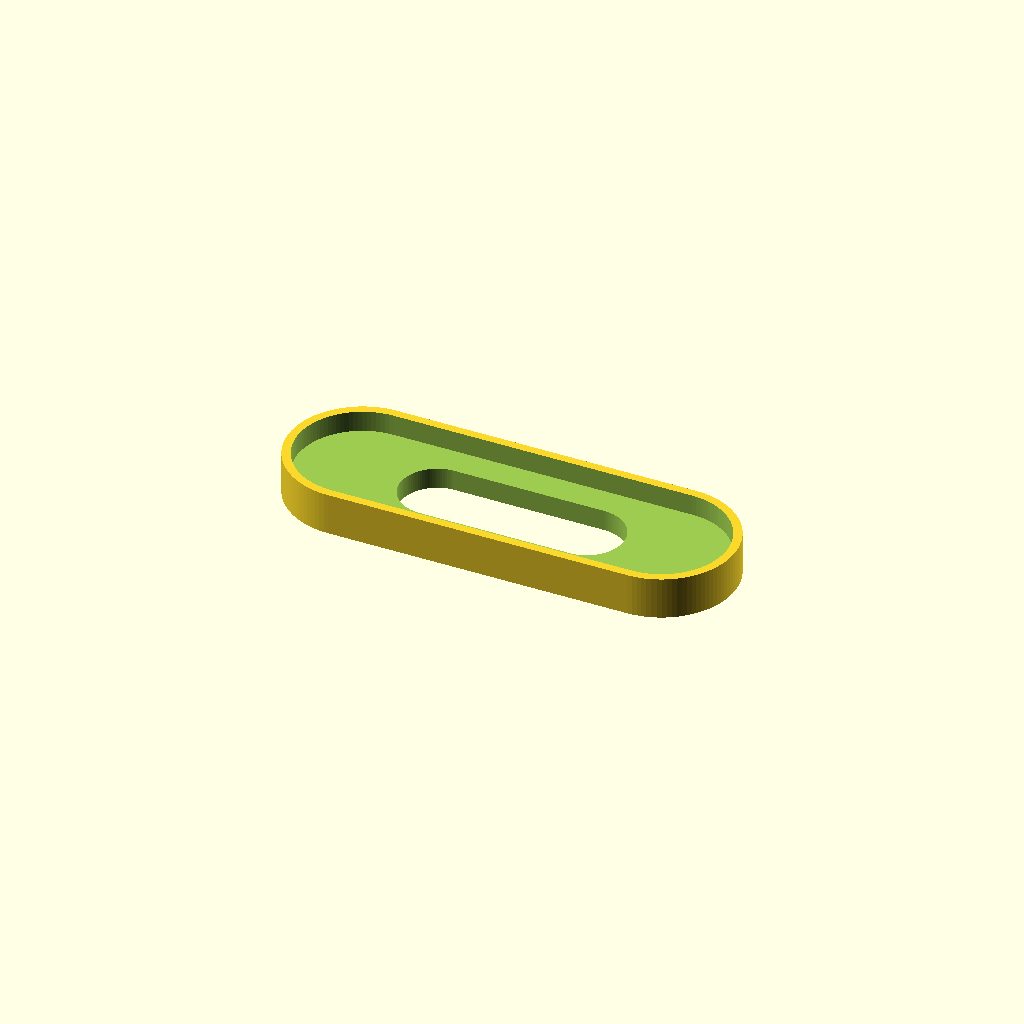
Cell 1 — every parameter at its default value.
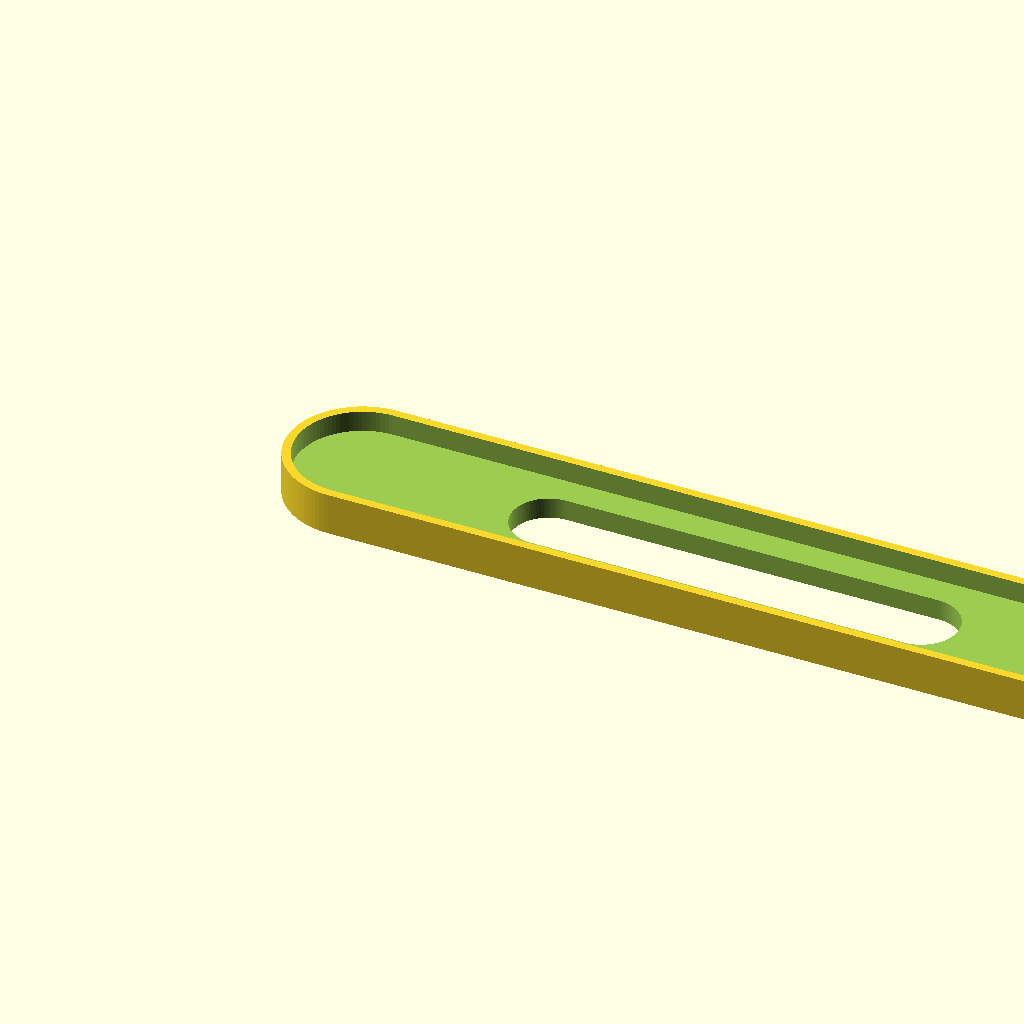
Cell 2: the same model with width = 212.
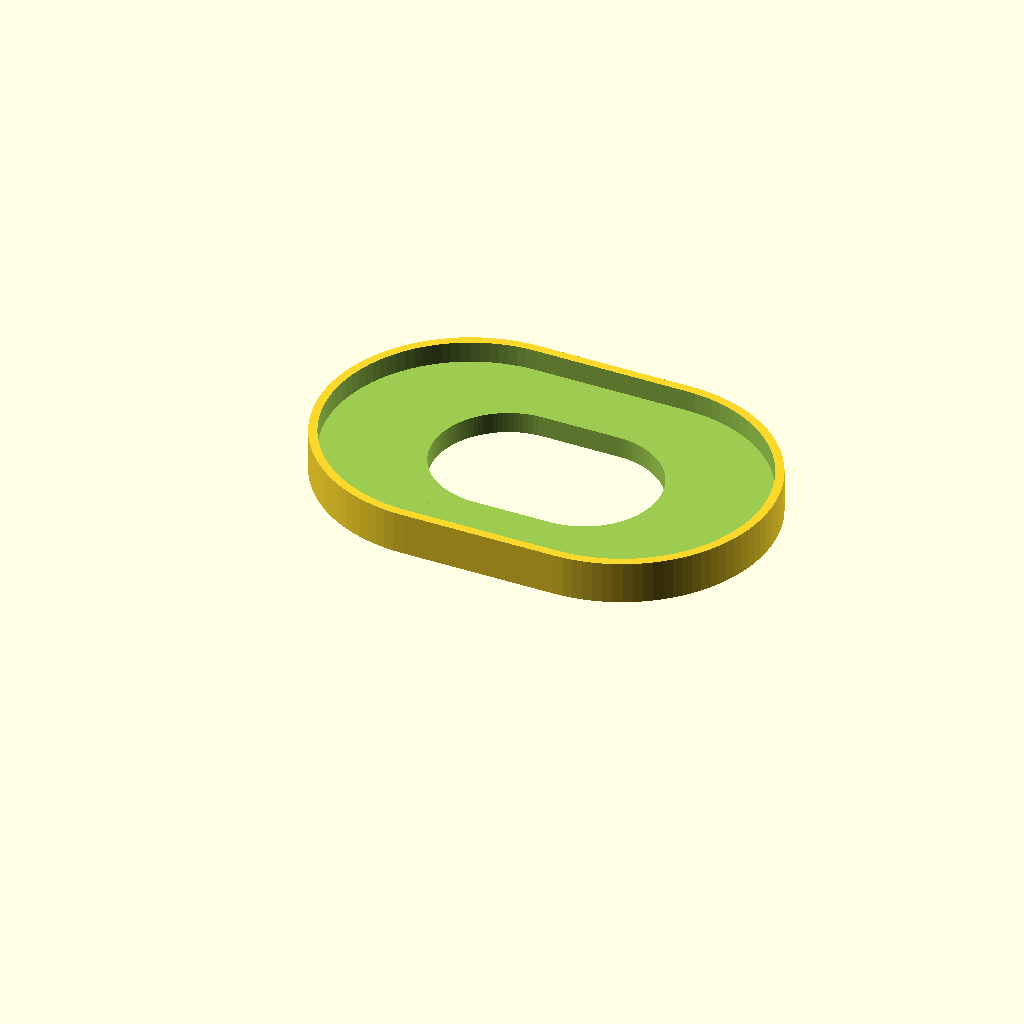
Cell 3: depth = 70 (everything else at default).
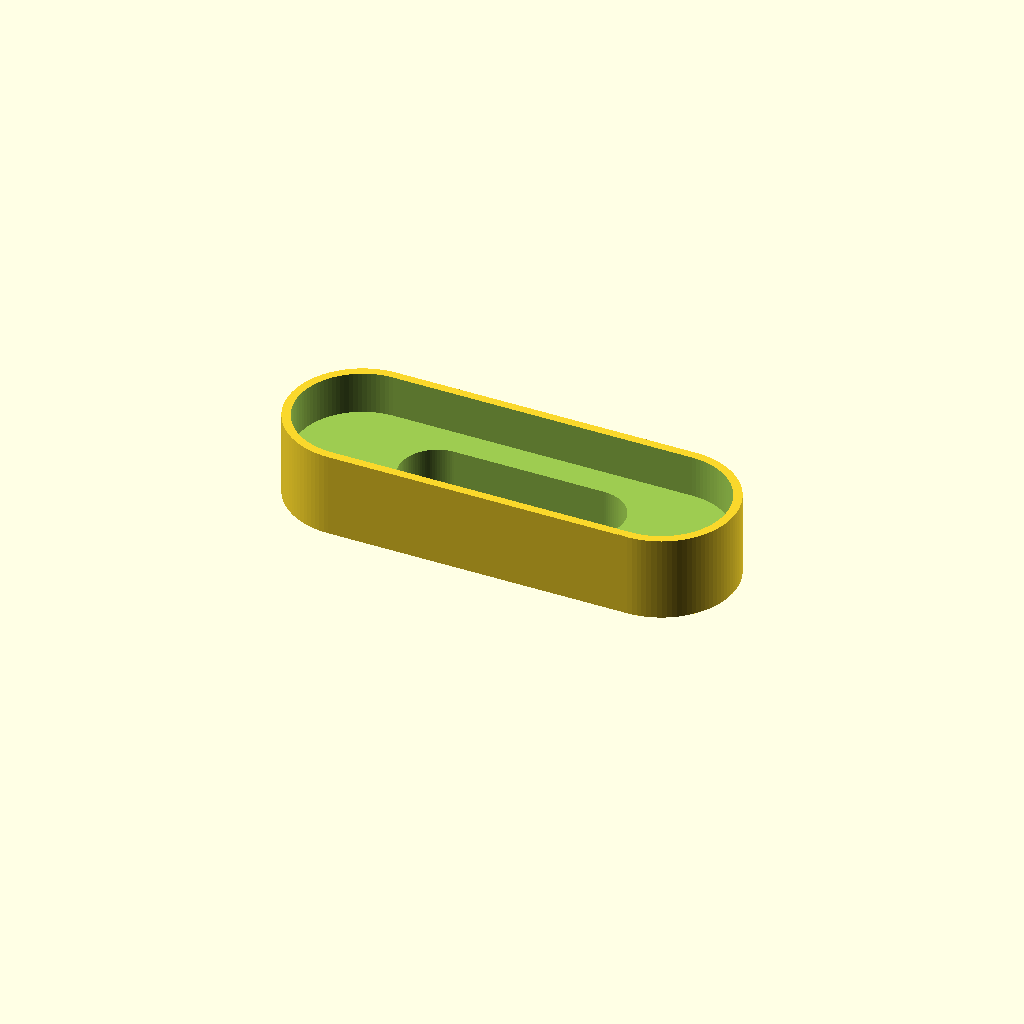
Cell 4: the same model with height = 20.
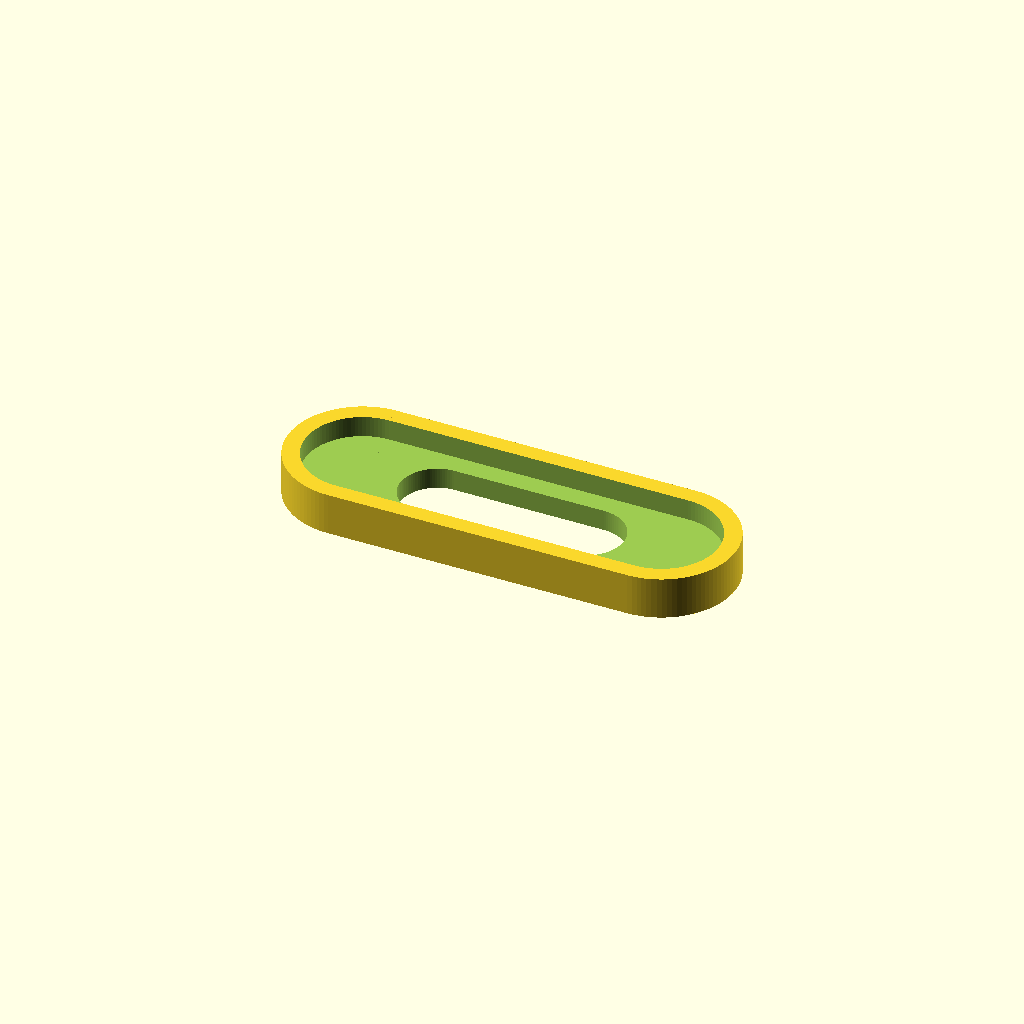
Cell 5 — wall set to 4, the other parameters unchanged.
One fixed orthographic camera (rotation 55°, 0°, 25°; colour scheme Cornfield) for every cell.
OpenSCAD source file seatcover.scad:
/*
3499 x 10200
*/

width = 106;
depth = 35;
height = 10;
wall = 2;
thickness=3;




function totalLength(w,d) = w+d;
function squareLength(tw,d) = tw - d;
function radius(d) = d/2;
function focus2(w,d)=w-radius(d);

module oval(w, d, h)
{
    translate([focus2(w,d), radius(d), 0])
    cylinder($fn=100, h, d=d, false);
    
    translate([radius(d), radius(d), 0])
    cylinder($fn=100, h, d=d, false);
    
    translate([radius(d), 0, 0])
    cube([squareLength(w, d), d, h], false);  
}

module ovalWall(w, d, h, wall)
{
    difference()
    {
    oval(w, d, h);
    translate([wall,wall,h/2])
        oval(w-(2*wall), d-(2*wall), h*wall);
    }
}

difference()
{
    ovalWall(width, depth, height, wall);
    translate([width/4, depth/4,-wall])
    oval(width/2, depth/2, 20);
    
//        ovalWall(102, 34.9, 3, 2);
//    translate([51/2, 17.5/2,-2])
//    oval(51, 17.5,20);
}
Customizer parameters (derived from the source; name, type, default, range or options):
width: number, default 106
depth: number, default 35
height: number, default 10
wall: number, default 2
thickness: number, default 3
